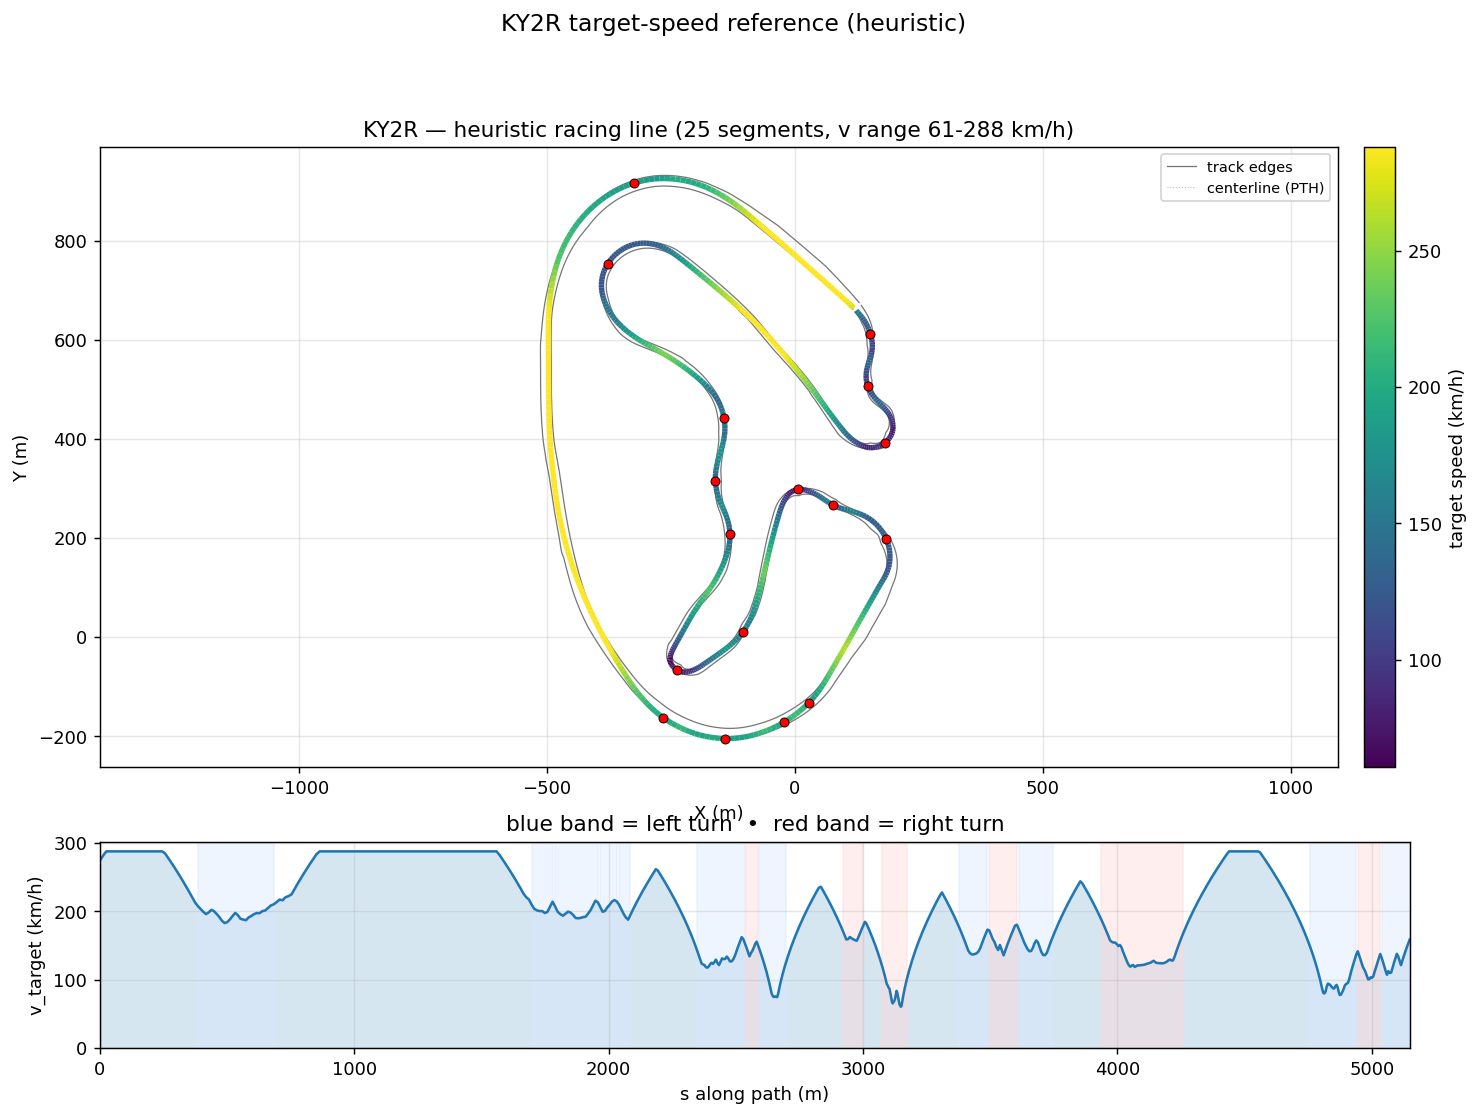

The data file committed next to this chart (first rows):
s_m, x_center_m, y_center_m, z_center_m, x_line_m, y_line_m, offset_m, heading_rad, curvature_1_per_m, radius_m, slope_pct, width_m, drive_left_m, drive_right_m, limit_left_m, limit_right_m, segment_id, segment_kind, v_target_ms, v_target_kmh
0.0, 118.7, 663.7, 8.175, 118.8, 663.8, -0.163, 2.369, 0.002352, 425.1, -1.598, 18.29, -15.59, 2.7, -38.2, 2.75, 0, straight, 76.41, 275.1
7.994, 112.9, 669.2, 8.047, 113.1, 669.4, -0.245, 2.388, 0.002048, 488.2, -1.494, 18.88, -16.58, 2.3, -38.55, 2.35, 0, straight, 77.63, 279.5
16.35, 106.8, 674.9, 7.931, 107, 675.1, -0.3183, 2.402, 0.001454, 687.6, -1.13, 19.63, -17.58, 2.05, -38.85, 2.1, 0, straight, 78.89, 284
25.13, 100.3, 680.7, 7.855, 100.5, 681, -0.384, 2.412, 0.0007855, 1273, -0.5392, 20.43, -18.58, 1.85, -39, 1.9, 0, straight, 80.0, 288.0
34.33, 93.4, 686.9, 7.837, 93.69, 687.2, -0.4447, 2.416, 0.0002649, 3775, -0.3596, 21.33, -19.58, 1.75, -39.15, 1.8, 0, straight, 80.0, 288.0
43.89, 86.23, 693.2, 7.787, 86.57, 693.6, -0.5043, 2.417, 0.0001612, 6202, -0.6476, 22.18, -20.58, 1.6, -39.25, 1.65, 0, straight, 80.0, 288.0
53.84, 78.78, 699.8, 7.71, 79.15, 700.2, -0.5679, 2.419, 0.0002431, 4114, -0.7231, 23.08, -21.58, 1.5, -39.4, 1.55, 0, straight, 80.0, 288.0
64.19, 71, 706.6, 7.64, 71.43, 707.1, -0.6418, 2.422, 0.0002442, 4095, -0.4371, 23.98, -22.58, 1.4, -39.45, 1.45, 0, straight, 80.0, 288.0
74.97, 62.89, 713.7, 7.619, 63.37, 714.3, -0.7321, 2.424, 0.0002044, 4893, -0.09847, 24.93, -23.58, 1.35, -39.55, 1.4, 0, straight, 80.0, 288.0
86.13, 54.47, 721, 7.619, 55.02, 721.7, -0.8445, 2.427, 0.0002431, 4114, 0.006676, 25.88, -24.58, 1.3, -39.6, 1.35, 0, straight, 80.0, 288.0
97.61, 45.79, 728.6, 7.621, 46.43, 729.3, -0.9828, 2.43, 0.0001803, 5546, 0.001717, 26.88, -25.58, 1.3, -39.6, 1.35, 0, straight, 80.0, 288.0
109.2, 37.03, 736.1, 7.62, 37.78, 737, -1.149, 2.431, 3.59056718946954e-05, 27851, -0.002704, 27.1, -25.8, 1.3, -39.6, 1.35, 0, straight, 80.0, 288.0
120.7, 28.28, 743.6, 7.62, 29.15, 744.6, -1.341, 2.431, -2.7438756196429548e-05, 36445, 0.02209, 27.1, -25.8, 1.3, -39.55, 1.35, 0, straight, 80.0, 288.0
132.2, 19.56, 751.1, 7.625, 20.57, 752.3, -1.556, 2.43, 1.4036248017351705e-05, 71244, 0.1247, 27.05, -25.75, 1.3, -39.55, 1.35, 0, straight, 80.0, 288.0
143.7, 10.86, 758.6, 7.649, 12.03, 760, -1.786, 2.431, 0.0001054, 9487, 0.2879, 27.05, -25.75, 1.3, -39.55, 1.35, 0, straight, 80.0, 288.0
155.1, 2.192, 766.1, 7.691, 3.51, 767.6, -2.024, 2.433, 0.0001891, 5290, 0.4413, 27.1, -25.75, 1.35, -39.55, 1.4, 0, straight, 80.0, 288.0
166.5, -6.463, 773.5, 7.749, -4.996, 775.2, -2.26, 2.435, 0.0001621, 6170, 0.5813, 27.05, -25.7, 1.35, -39.5, 1.4, 0, straight, 80.0, 288.0
177.9, -15.1, 780.9, 7.823, -13.49, 782.8, -2.487, 2.436, 2.238659782899388e-05, 44670, 0.7099, 27.1, -25.65, 1.45, -39.4, 1.5, 0, straight, 80.0, 288.0
189.2, -23.71, 788.2, 7.91, -21.96, 790.2, -2.698, 2.436, -6.151575578267066e-05, 16256, 0.8296, 27.05, -25.55, 1.5, -39.35, 1.55, 0, straight, 80.0, 288.0
200.4, -32.27, 795.5, 8.01, -30.39, 797.7, -2.888, 2.435, 3.11128800098287e-05, 32141, 0.938, 27.05, -25.5, 1.55, -39.3, 1.6, 0, straight, 80.0, 288.0
211.7, -40.8, 802.8, 8.121, -38.82, 805.1, -3.055, 2.436, 0.0002765, 3617, 1.028, 27.25, -25.65, 1.6, -39.2, 1.65, 0, straight, 80.0, 288.0
222.8, -49.32, 810, 8.24, -47.26, 812.4, -3.199, 2.441, 0.0004702, 2127, 1.092, 27.07, -25.37, 1.7, -39.1, 1.75, 0, straight, 80.0, 288.0
233.9, -57.83, 817.1, 8.364, -55.71, 819.7, -3.322, 2.447, 0.0003611, 2770, 1.131, 26.22, -24.37, 1.85, -38.95, 1.9, 0, straight, 80.0, 288.0
245, -66.35, 824.2, 8.491, -64.16, 826.9, -3.428, 2.449, -0.0001232, 8118, 1.172, 25.43, -23.38, 2.05, -38.75, 2.1, 0, straight, 80.0, 288.0
256, -74.81, 831.3, 8.623, -72.55, 834, -3.52, 2.444, -0.0005038, 1985, 1.237, 24.63, -22.38, 2.25, -38.55, 2.3, 0, straight, 79.12, 284.8
267, -83.2, 838.4, 8.763, -80.87, 841.1, -3.602, 2.438, -0.0001062, 9417, 1.301, 23.73, -21.38, 2.35, -38.45, 2.4, 0, straight, 77.47, 278.9
277.9, -91.54, 845.4, 8.908, -89.17, 848.2, -3.676, 2.442, 0.0009001, 1111, 1.291, 22.83, -20.38, 2.45, -38.3, 2.5, 0, straight, 75.79, 272.9
288.8, -99.91, 852.4, 9.045, -97.54, 855.3, -3.744, 2.458, 0.001658, 603.2, 1.155, 22.03, -19.38, 2.65, -38.1, 2.7, 0, straight, 74.08, 266.7
299.7, -108.4, 859.1, 9.159, -106, 862.1, -3.809, 2.478, 0.001879, 532.3, 0.9107, 21.43, -18.38, 3.05, -37.75, 3.1, 0, straight, 72.34, 260.4
310.5, -116.9, 865.7, 9.242, -114.6, 868.8, -3.871, 2.498, 0.001945, 514.2, 0.5855, 21.08, -17.38, 3.7, -37.45, 3.75, 0, straight, 70.56, 254
321.2, -125.6, 872.1, 9.285, -123.3, 875.3, -3.929, 2.52, 0.002267, 441.1, 0.2165, 20.93, -16.38, 4.55, -37.15, 4.6, 0, straight, 68.75, 247.5
331.9, -134.4, 878.2, 9.289, -132.2, 881.5, -3.981, 2.547, 0.002849, 351, 0.06544, 21.44, -15.89, 5.549, -37.05, 5.7, 0, straight, 66.89, 240.8
342.6, -143.3, 884, 9.299, -141.2, 887.4, -4.026, 2.581, 0.003246, 308, 0.1075, 21.68, -15.13, 6.548, -36.95, 6.7, 0, straight, 64.98, 233.9
353.2, -152.5, 889.5, 9.312, -150.4, 893, -4.061, 2.616, 0.003458, 289.2, 0.112, 21.63, -14.13, 7.5, -36.75, 7.55, 0, straight, 63.02, 226.9
363.9, -161.7, 894.7, 9.323, -159.8, 898.3, -4.082, 2.654, 0.00369, 271, 0.1219, 21.33, -13.13, 8.2, -36.4, 8.25, 0, straight, 61.01, 219.6
374.5, -171.2, 899.5, 9.337, -169.4, 903.2, -4.085, 2.695, 0.003926, 254.7, 0.1597, 21.47, -12.62, 8.85, -36, 8.9, 0, straight, 59.15, 212.9
385, -180.8, 903.8, 9.357, -179.2, 907.6, -4.069, 2.737, 0.004121, 242.6, 0.1886, 21.71, -12.36, 9.35, -35.5, 9.4, 1, left, 57.73, 207.8
395.6, -190.6, 907.8, 9.377, -189.2, 911.6, -4.029, 2.782, 0.004287, 233.3, 0.1753, 21.55, -11.8, 9.75, -35, 9.8, 1, left, 56.6, 203.8
406.1, -200.6, 911.3, 9.394, -199.3, 915, -3.965, 2.828, 0.004471, 223.7, 0.1262, 21.39, -11.24, 10.15, -34.5, 10.2, 1, left, 55.42, 199.5
416.7, -210.6, 914.3, 9.404, -209.6, 918, -3.877, 2.876, 0.004624, 216.2, 0.07534, 21.48, -10.98, 10.5, -34.05, 10.55, 1, left, 54.5, 196.2
427.2, -220.9, 916.8, 9.41, -220, 920.5, -3.768, 2.925, 0.004512, 221.6, 0.06303, 21.59, -10.74, 10.85, -33.65, 10.9, 1, left, 55.17, 198.6
437.7, -231.2, 918.8, 9.417, -230.5, 922.4, -3.639, 2.971, 0.004346, 230.1, 0.08057, 21.48, -10.28, 11.2, -33.25, 11.25, 1, left, 56.21, 202.4
448.2, -241.5, 920.4, 9.427, -241.1, 923.9, -3.494, 3.016, 0.004427, 225.9, 0.08471, 21.54, -10.04, 11.5, -32.85, 11.75, 1, left, 55.7, 200.5
458.6, -252, 921.5, 9.435, -251.7, 924.8, -3.336, 3.063, 0.004614, 216.7, 0.04733, 21.57, -9.825, 11.75, -32.3, 12.3, 1, left, 54.56, 196.4
469.1, -262.4, 922, 9.437, -262.3, 925.2, -3.17, 3.113, 0.004838, 206.7, -0.03109, 21.43, -9.425, 12, -31.7, 12.85, 1, left, 53.28, 191.8
479.6, -272.9, 922.1, 9.428, -272.9, 925.1, -2.998, -3.119, 0.005123, 195.2, -0.1409, 21.46, -9.21, 12.25, -31.2, 13.3, 1, left, 51.78, 186.4
490, -283.3, 921.5, 9.407, -283.5, 924.4, -2.823, -3.063, 0.005311, 188.3, -0.2805, 21.51, -8.961, 12.55, -30.75, 13.7, 1, left, 50.85, 183.1
500.5, -293.7, 920.4, 9.37, -294.1, 923.1, -2.646, -3.007, 0.005227, 191.3, -0.4445, 21.35, -8.499, 12.85, -30.5, 13.9, 1, left, 51.26, 184.5
510.9, -304, 918.8, 9.314, -304.5, 921.2, -2.47, -2.954, 0.005014, 199.4, -0.6, 21.45, -8.25, 13.2, -30.4, 13.95, 1, left, 52.34, 188.4
521.4, -314.3, 916.6, 9.244, -314.8, 918.8, -2.296, -2.903, 0.004756, 210.2, -0.6797, 21.52, -7.918, 13.6, -30.35, 14, 1, left, 53.74, 193.4
531.8, -324.3, 913.8, 9.172, -324.9, 915.9, -2.127, -2.854, 0.004543, 220.1, -0.691, 21.3, -7.302, 14, -30.25, 14.1, 1, left, 54.98, 197.9
542.3, -334.3, 910.6, 9.1, -334.9, 912.5, -1.966, -2.808, 0.004705, 212.5, -0.7196, 21.27, -6.97, 14.3, -30.05, 14.35, 1, left, 54.03, 194.5
552.8, -344.1, 907, 9.022, -344.8, 908.7, -1.819, -2.756, 0.004971, 201.2, -0.7763, 21.33, -6.682, 14.65, -29.7, 14.7, 1, left, 52.56, 189.2
563.2, -353.7, 902.8, 8.937, -354.4, 904.3, -1.69, -2.704, 0.005028, 198.9, -0.8331, 21.15, -6.148, 15, -29.35, 15.05, 1, left, 52.26, 188.2
573.8, -363.1, 898.1, 8.847, -363.8, 899.5, -1.586, -2.65, 0.005078, 196.9, -0.8816, 21.26, -5.86, 15.4, -28.95, 15.45, 1, left, 52.01, 187.2
584.3, -372.3, 892.9, 8.752, -373, 894.1, -1.514, -2.597, 0.004864, 205.6, -0.8889, 21.37, -5.518, 15.85, -28.55, 15.9, 1, left, 53.14, 191.3
594.9, -381.2, 887.1, 8.659, -382, 888.3, -1.479, -2.547, 0.004759, 210.1, -0.8268, 21.18, -4.882, 16.3, -28.1, 16.35, 1, left, 53.72, 193.4
605.6, -389.9, 880.9, 8.575, -390.8, 882.1, -1.486, -2.495, 0.004628, 216.1, -0.7778, 21.24, -4.54, 16.7, -27.7, 16.75, 1, left, 54.47, 196.1
616.4, -398.4, 874.2, 8.491, -399.4, 875.4, -1.536, -2.448, 0.004553, 219.7, -0.7609, 21.37, -4.27, 17.1, -27.3, 17.15, 1, left, 54.92, 197.7
627.3, -406.6, 867, 8.41, -407.7, 868.2, -1.629, -2.396, 0.004561, 219.3, -0.7058, 21.27, -3.77, 17.5, -26.95, 17.55, 1, left, 54.87, 197.5
... 618 more rows
